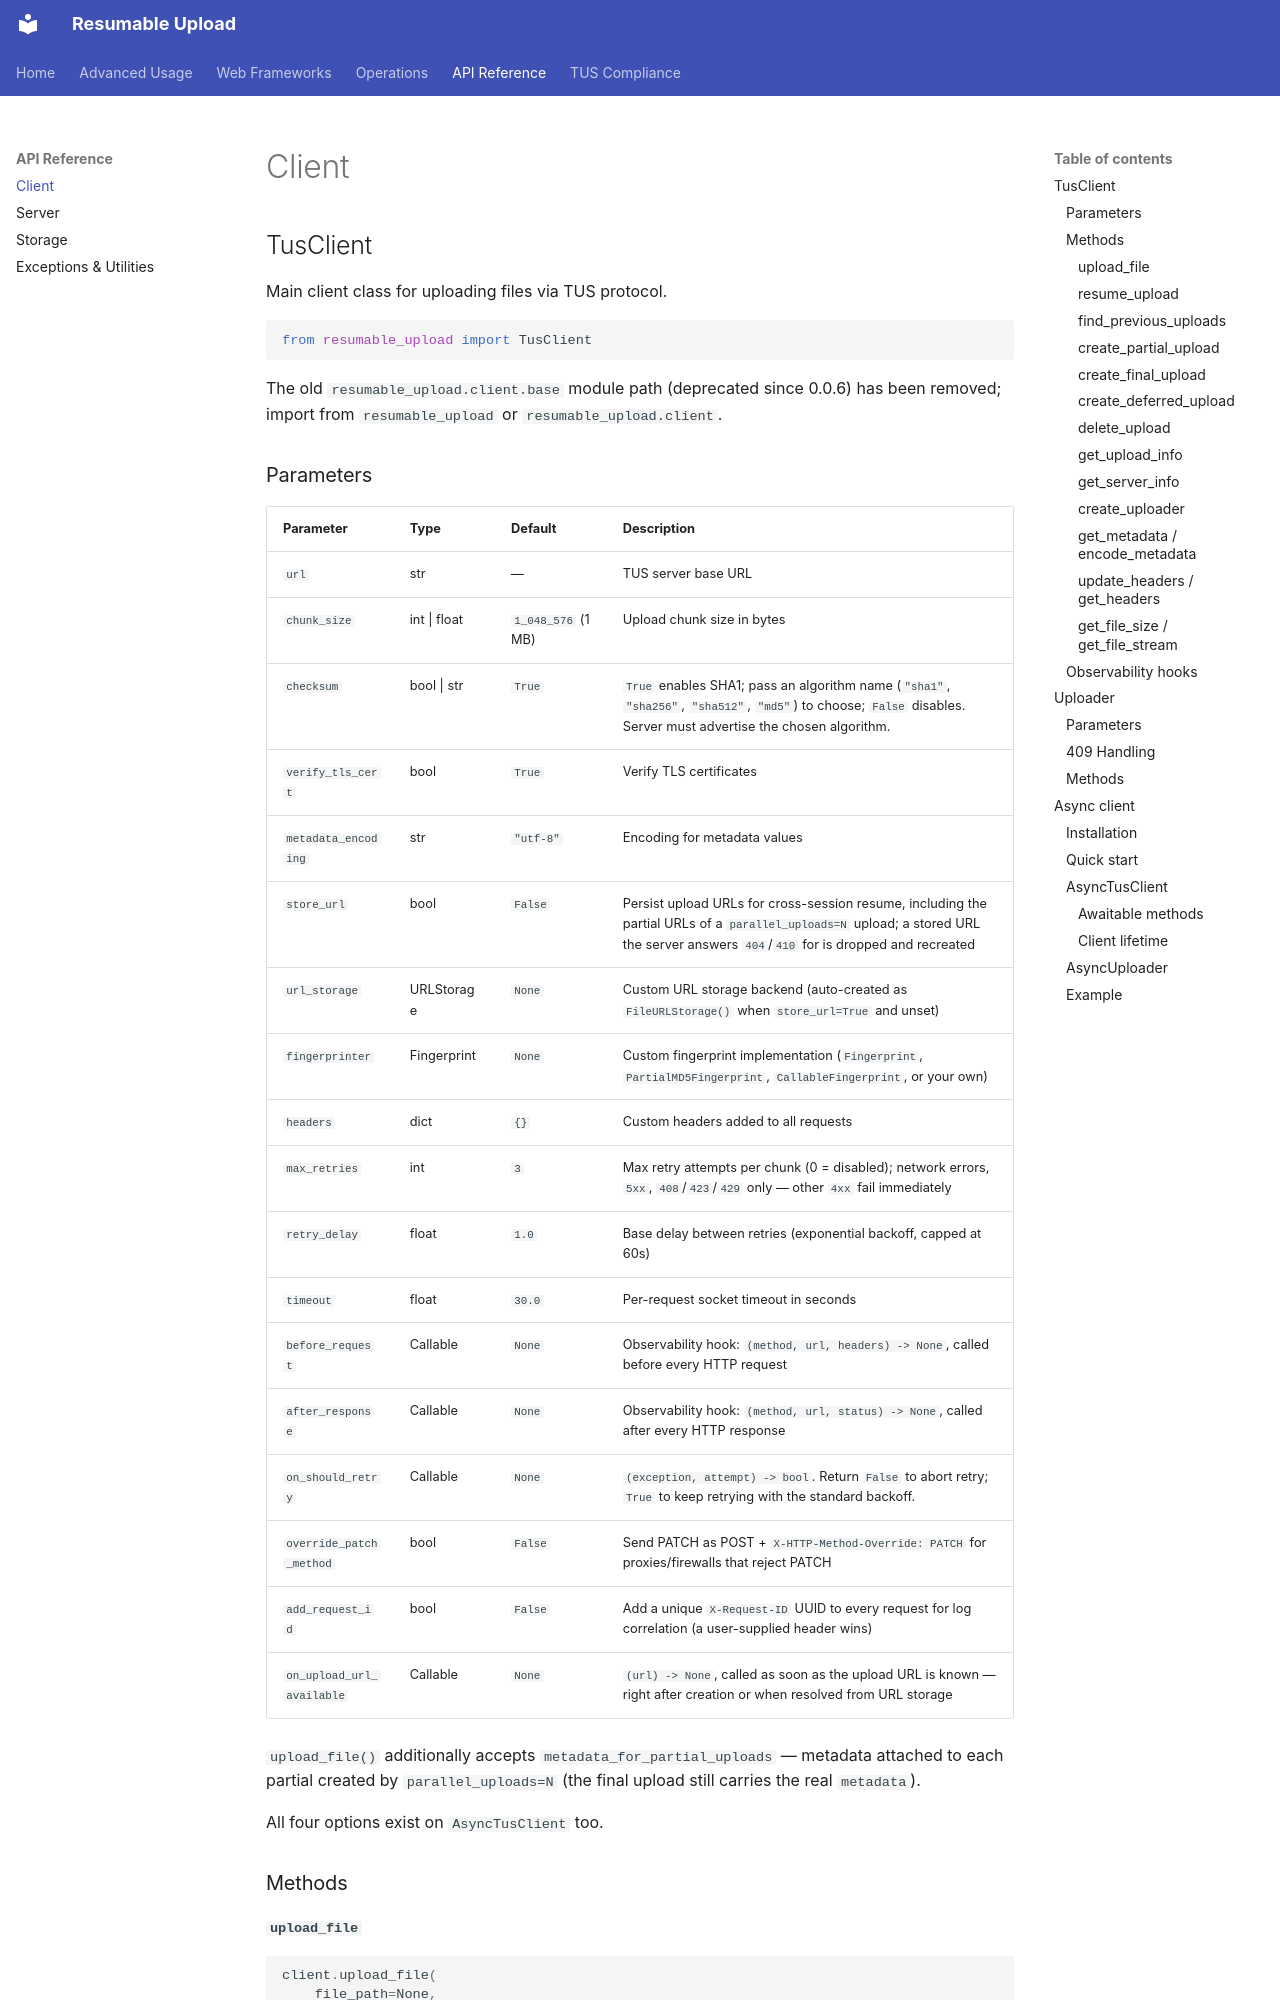

repository: injaeryou/resumable-upload · page: api-reference/client/index.html · generator: mkdocs

# Client

## TusClient

Main client class for uploading files via TUS protocol.

```python
from resumable_upload import TusClient
```

The old `resumable_upload.client.base` module path (deprecated since 0.0.6) has been removed; import from `resumable_upload` or `resumable_upload.client`.

### Parameters

| Parameter | Type | Default | Description |
|-----------|------|---------|-------------|
| `url` | str | — | TUS server base URL |
| `chunk_size` | int \| float | `1_048_576` (1 MB) | Upload chunk size in bytes |
| `checksum` | bool \| str | `True` | `True` enables SHA1; pass an algorithm name (`"sha1"`, `"sha256"`, `"sha512"`, `"md5"`) to choose; `False` disables. Server must advertise the chosen algorithm. |
| `verify_tls_cert` | bool | `True` | Verify TLS certificates |
| `metadata_encoding` | str | `"utf-8"` | Encoding for metadata values |
| `store_url` | bool | `False` | Persist upload URLs for cross-session resume, including the partial URLs of a `parallel_uploads=N` upload; a stored URL the server answers `404`/`410` for is dropped and recreated |
| `url_storage` | URLStorage | `None` | Custom URL storage backend (auto-created as `FileURLStorage()` when `store_url=True` and unset) |
| `fingerprinter` | Fingerprint | `None` | Custom fingerprint implementation (`Fingerprint`, `PartialMD5Fingerprint`, `CallableFingerprint`, or your own) |
| `headers` | dict | `{}` | Custom headers added to all requests |
| `max_retries` | int | `3` | Max retry attempts per chunk (0 = disabled); network errors, `5xx`, `408`/`423`/`429` only — other `4xx` fail immediately |
| `retry_delay` | float | `1.0` | Base delay between retries (exponential backoff, capped at 60s) |
| `timeout` | float | `30.0` | Per-request socket timeout in seconds |
| `before_request` | Callable | `None` | Observability hook: `(method, url, headers) -> None`, called before every HTTP request |
| `after_response` | Callable | `None` | Observability hook: `(method, url, status) -> None`, called after every HTTP response |
| `on_should_retry` | Callable | `None` | `(exception, attempt) -> bool`. Return `False` to abort retry; `True` to keep retrying with the standard backoff. |
| `override_patch_method` | bool | `False` | Send PATCH as POST + `X-HTTP-Method-Override: PATCH` for proxies/firewalls that reject PATCH |
| `add_request_id` | bool | `False` | Add a unique `X-Request-ID` UUID to every request for log correlation (a user-supplied header wins) |
| `on_upload_url_available` | Callable | `None` | `(url) -> None`, called as soon as the upload URL is known — right after creation or when resolved from URL storage |

`upload_file()` additionally accepts `metadata_for_partial_uploads` — metadata
attached to each partial created by `parallel_uploads=N` (the final upload
still carries the real `metadata`).

All four options exist on `AsyncTusClient` too.

### Methods
